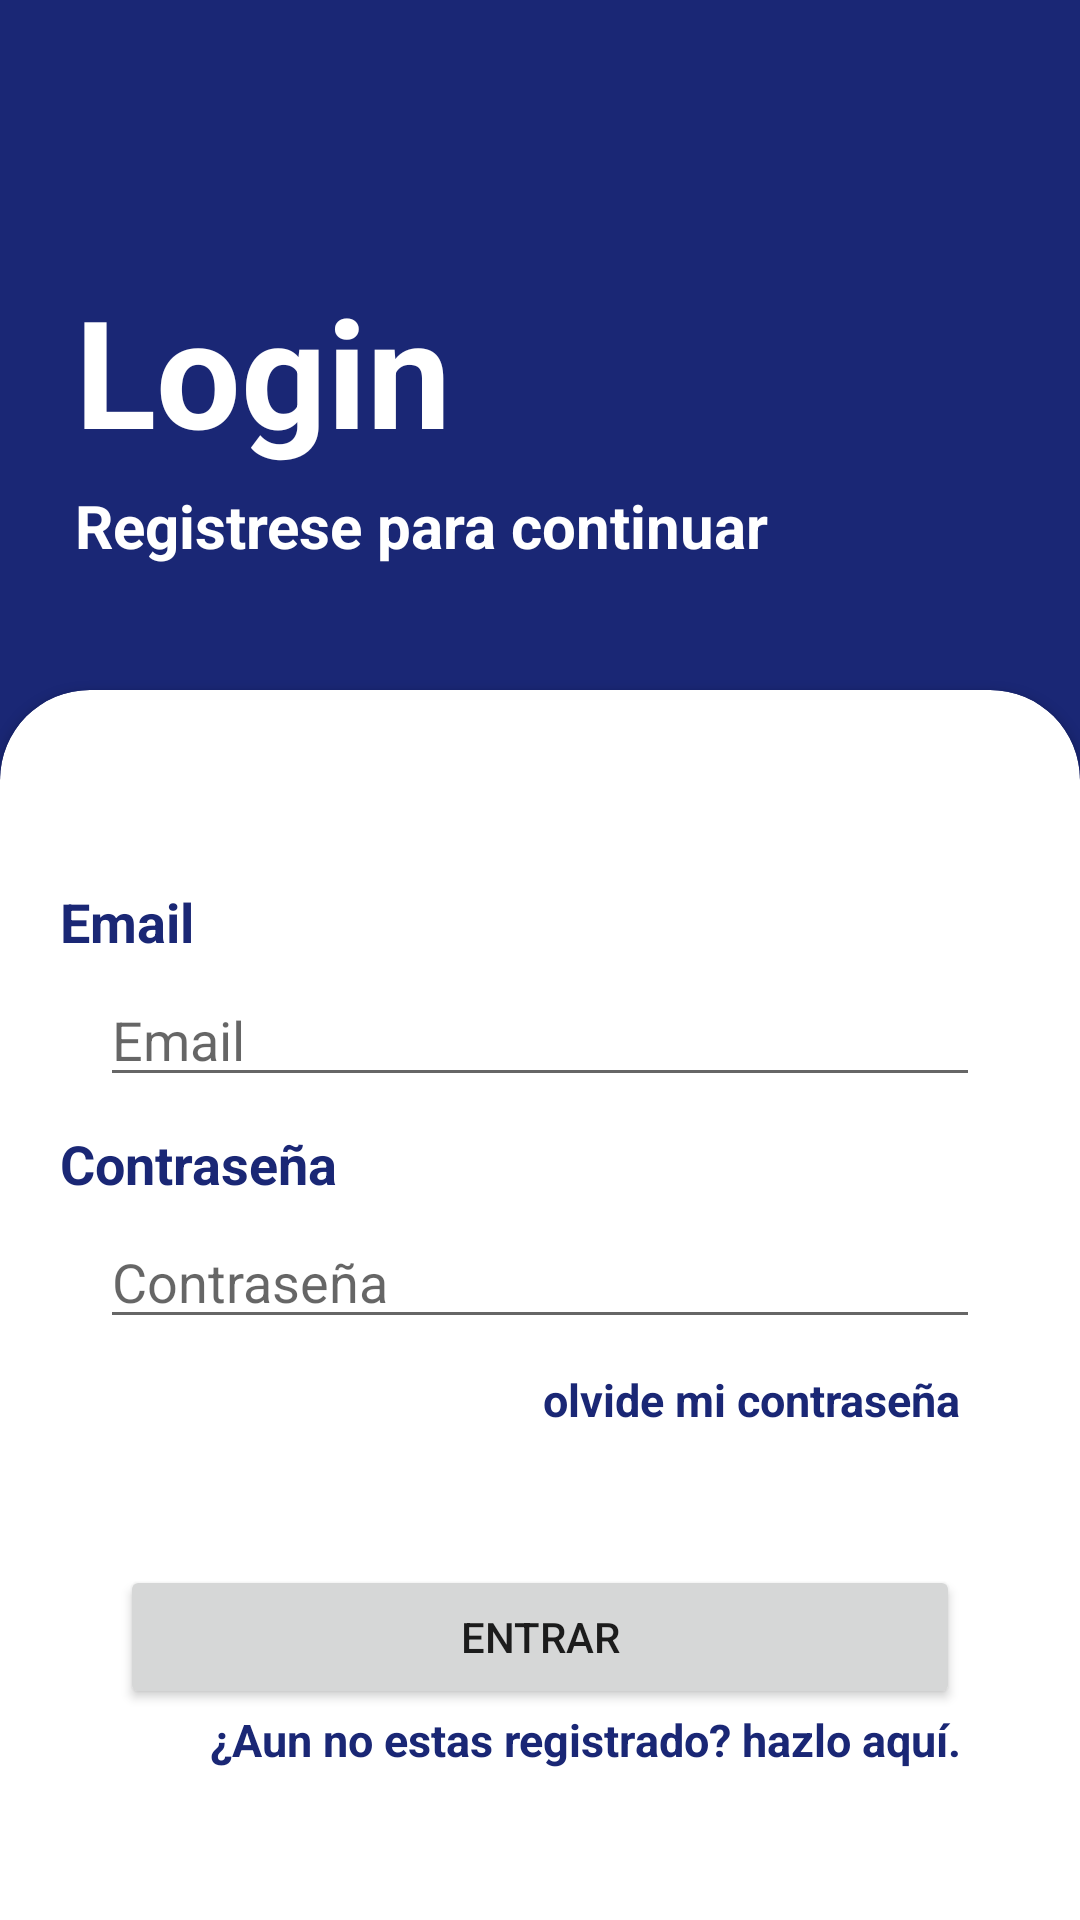

Here is an Android app screen rendered from its layout file. Give the layout XML and the strings, colors and styles it references.
<!-- AndroidManifest.xml: application theme Theme.Economy -->
<!-- res/layout/activity_main.xml -->
<?xml version="1.0" encoding="utf-8"?>
<LinearLayout xmlns:android="http://schemas.android.com/apk/res/android"
    xmlns:app="http://schemas.android.com/apk/res-auto"
    xmlns:tools="http://schemas.android.com/tools"
    android:layout_width="match_parent"
    android:layout_height="match_parent"
    tools:context=".MainActivity"
    android:background="@color/Principal"
    android:orientation="vertical"
    android:layout_gravity="center_horizontal">

    <LinearLayout
        android:layout_width="match_parent"
        android:layout_height="230dp"
        android:background="@color/Principal"
        android:orientation="vertical"
        android:layout_gravity="center_vertical">

        <TextView
            android:layout_width="wrap_content"
            android:layout_height="wrap_content"
            android:text="@string/txt_loginTitle"
            android:textSize="50dp"
            android:textColor="#fff"
            android:textStyle="bold"
            android:layout_gravity="center_vertical"
            android:layout_marginLeft="25dp"
            android:layout_marginTop="90dp"/>
        <TextView
            android:layout_width="wrap_content"
            android:layout_height="wrap_content"
            android:text="Registrese para continuar"
            android:textSize="20dp"
            android:textColor="#fff"
            android:textStyle="bold"
            android:layout_gravity="center_vertical"
            android:layout_marginLeft="25dp"
            android:layout_marginTop="5dp"
            android:layout_marginBottom="20dp"/>

    </LinearLayout>
            <androidx.cardview.widget.CardView
                android:layout_width="match_parent"
                android:layout_height="match_parent"
                android:backgroundTint="#fff"
                app:cardCornerRadius="30dp"
                android:layout_marginBottom="-30dp">

                <LinearLayout
                    android:layout_width="match_parent"
                    android:layout_height="match_parent"
                    android:orientation="vertical">

                    <androidx.appcompat.widget.AppCompatTextView
                        android:layout_width="wrap_content"
                        android:layout_height="wrap_content"
                        android:textColor="@color/Principal"
                        android:text="@string/txt_email"
                        android:textStyle="bold"
                        android:textSize="18dp"
                        android:layout_marginTop="65dp"
                        android:layout_marginLeft="20dp"/>

                    <EditText
                        android:id="@+id/Txt_Email"
                        android:layout_width="match_parent"
                        android:layout_height="wrap_content"
                        android:layout_marginLeft="100px"
                        android:layout_marginRight="100px"
                        android:layout_marginTop="5dp"
                        android:ems="10"
                        android:inputType="textPersonName"
                        android:hint="@string/txt_email" />

                    <androidx.appcompat.widget.AppCompatTextView
                        android:layout_width="wrap_content"
                        android:layout_height="wrap_content"
                        android:textColor="@color/Principal"
                        android:text="@string/txt_psswd"
                        android:textStyle="bold"
                        android:textSize="18dp"
                        android:layout_marginTop="10dp"
                        android:layout_marginLeft="20dp"/>

                    <EditText
                        android:id="@+id/Txt_Psswd"
                        android:layout_width="match_parent"
                        android:layout_height="wrap_content"
                        android:layout_marginLeft="100px"
                        android:layout_marginTop="5dp"
                        android:layout_marginRight="100px"
                        android:ems="10"
                        android:hint="@string/txt_psswd"
                        android:inputType="textPassword" />

                    <androidx.appcompat.widget.AppCompatTextView
                        android:id="@+id/Btn_NewPsswd"
                        android:layout_width="match_parent"
                        android:layout_height="wrap_content"
                        android:layout_marginLeft="20dp"
                        android:layout_marginTop="10dp"
                        android:text="olvide mi contraseña"
                        android:textSize="15dp"
                        android:textStyle="bold"
                        android:textColor="@color/Principal"
                        android:textAlignment="textEnd"
                        android:layout_marginRight="30dp"
                        android:paddingRight="10dp"/>



                    <Button
                        android:id="@+id/Btn_LogIn"
                        android:layout_width="match_parent"
                        android:layout_height="wrap_content"
                        android:layout_marginLeft="120px"
                        android:layout_marginTop="45dp"
                        android:layout_marginRight="120px"
                        android:layout_marginBottom="0px"
                        android:text="@string/txt_Loggin" />

                    <TextView
                        android:id="@+id/Btn_NewUser"
                        android:layout_width="match_parent"
                        android:layout_height="wrap_content"
                        android:layout_marginLeft="20dp"
                        android:layout_marginTop="0dp"
                        android:layout_marginRight="30dp"
                        android:paddingRight="10dp"
                        android:text="@string/txt_CrearCuenta"
                        android:textAlignment="textEnd"
                        android:textColor="@color/Principal"
                        android:textSize="15dp"
                        android:textStyle="bold" />

                </LinearLayout>

            </androidx.cardview.widget.CardView>


</LinearLayout>
<!-- resources referenced by this layout -->
<resources>
  <color name="Principal">#1A2775</color>
  <string name="txt_CrearCuenta">¿Aun no estas registrado? hazlo aquí.</string>
  <string name="txt_Loggin">Entrar</string>
  <string name="txt_email">Email</string>
  <string name="txt_loginTitle">Login</string>
  <string name="txt_psswd">Contraseña</string>
  <style name="Theme.Economy" parent="Theme.MaterialComponents.DayNight.NoActionBar">
          
          <item name="colorPrimary">@color/Principal</item>
          <item name="colorPrimaryVariant">#1B38E6</item>
          <item name="colorOnPrimary">@color/white</item>
          
          <item name="colorSecondary">@color/teal_200</item>
          <item name="colorSecondaryVariant">@color/teal_700</item>
          <item name="colorOnSecondary">@color/black</item>
          
          <item name="android:statusBarColor" tools:targetApi="l">?attr/colorPrimaryVariant</item>
          
      </style>
  <color name="white">#FFFFFFFF</color>
  <color name="teal_200">#FF03DAC5</color>
  <color name="teal_700">#FF018786</color>
  <color name="black">#FF000000</color>
</resources>
